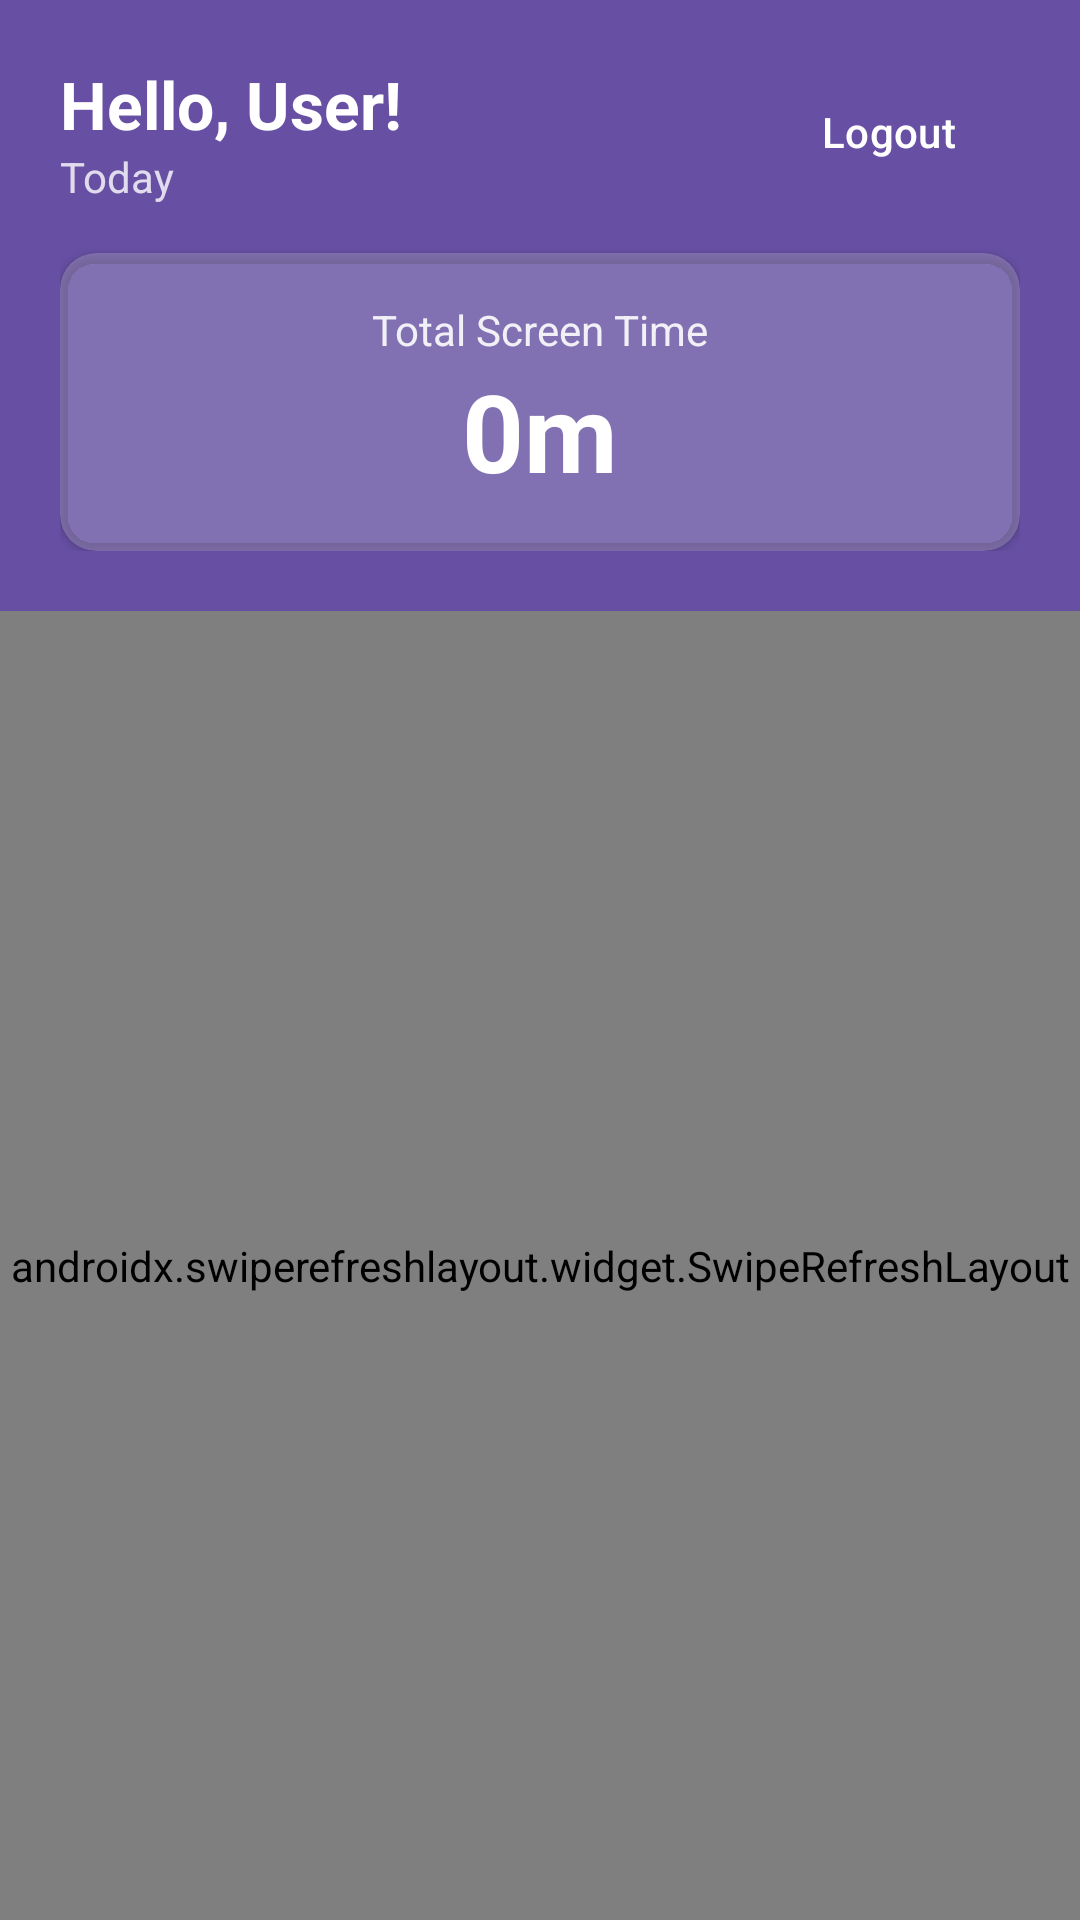

Reconstruct the res/layout file that produces this screen, plus the resources it refers to.
<!-- AndroidManifest.xml: application theme Theme.NUMOO -->
<!-- res/layout/activity_user_dashboard.xml -->
<?xml version="1.0" encoding="utf-8"?>
<androidx.coordinatorlayout.widget.CoordinatorLayout
    xmlns:android="http://schemas.android.com/apk/res/android"
    xmlns:app="http://schemas.android.com/apk/res-auto"
    android:layout_width="match_parent"
    android:layout_height="match_parent"
    android:background="?android:attr/colorBackground">

    <LinearLayout
        android:layout_width="match_parent"
        android:layout_height="match_parent"
        android:orientation="vertical">

        
        <LinearLayout
            android:layout_width="match_parent"
            android:layout_height="wrap_content"
            android:orientation="vertical"
            android:padding="20dp"
            android:background="@color/colorPrimary">

            <LinearLayout
                android:layout_width="match_parent"
                android:layout_height="wrap_content"
                android:orientation="horizontal"
                android:gravity="center_vertical">

                <LinearLayout
                    android:layout_width="0dp"
                    android:layout_height="wrap_content"
                    android:layout_weight="1"
                    android:orientation="vertical">

                    <TextView
                        android:id="@+id/tv_greeting"
                        android:layout_width="wrap_content"
                        android:layout_height="wrap_content"
                        android:text="Hello, User!"
                        android:textColor="@android:color/white"
                        android:textSize="22sp"
                        android:textStyle="bold" />

                    <TextView
                        android:id="@+id/tv_date"
                        android:layout_width="wrap_content"
                        android:layout_height="wrap_content"
                        android:text="Today"
                        android:textColor="@android:color/white"
                        android:alpha="0.8"
                        android:textSize="14sp" />
                </LinearLayout>

                <com.google.android.material.button.MaterialButton
                    android:id="@+id/btn_logout"
                    style="@style/Widget.Material3.Button.TextButton"
                    android:layout_width="wrap_content"
                    android:layout_height="wrap_content"
                    android:text="Logout"
                    android:textColor="@android:color/white" />
            </LinearLayout>

            
            <com.google.android.material.card.MaterialCardView
                android:layout_width="match_parent"
                android:layout_height="wrap_content"
                android:layout_marginTop="16dp"
                app:cardCornerRadius="12dp"
                app:cardElevation="2dp"
                app:cardBackgroundColor="#33FFFFFF"
                app:strokeWidth="0dp">

                <LinearLayout
                    android:layout_width="match_parent"
                    android:layout_height="wrap_content"
                    android:orientation="vertical"
                    android:padding="16dp"
                    android:gravity="center">

                    <TextView
                        android:layout_width="wrap_content"
                        android:layout_height="wrap_content"
                        android:text="Total Screen Time"
                        android:textColor="@android:color/white"
                        android:alpha="0.9"
                        android:textSize="14sp" />

                    <TextView
                        android:id="@+id/tv_total_time"
                        android:layout_width="wrap_content"
                        android:layout_height="wrap_content"
                        android:text="0m"
                        android:textColor="@android:color/white"
                        android:textSize="36sp"
                        android:textStyle="bold" />
                </LinearLayout>
            </com.google.android.material.card.MaterialCardView>
        </LinearLayout>

        
        <com.facebook.shimmer.ShimmerFrameLayout
            android:id="@+id/shimmer_layout"
            android:layout_width="match_parent"
            android:layout_height="wrap_content"
            android:visibility="gone"
            android:padding="16dp">

            <LinearLayout
                android:layout_width="match_parent"
                android:layout_height="wrap_content"
                android:orientation="vertical">

                <View android:layout_width="match_parent" android:layout_height="72dp"
                    android:layout_marginBottom="8dp" android:background="#E0E0E0" />
                <View android:layout_width="match_parent" android:layout_height="72dp"
                    android:layout_marginBottom="8dp" android:background="#E0E0E0" />
                <View android:layout_width="match_parent" android:layout_height="72dp"
                    android:background="#E0E0E0" />
            </LinearLayout>
        </com.facebook.shimmer.ShimmerFrameLayout>

        
        <androidx.swiperefreshlayout.widget.SwipeRefreshLayout
            android:id="@+id/swipe_refresh"
            android:layout_width="match_parent"
            android:layout_height="0dp"
            android:layout_weight="1">

            <androidx.recyclerview.widget.RecyclerView
                android:id="@+id/recycler_view"
                android:layout_width="match_parent"
                android:layout_height="match_parent"
                android:padding="12dp"
                android:clipToPadding="false" />
        </androidx.swiperefreshlayout.widget.SwipeRefreshLayout>
    </LinearLayout>
</androidx.coordinatorlayout.widget.CoordinatorLayout>
<!-- resources referenced by this layout -->
<resources>
  <color name="colorPrimary">#6750A4</color>
  <style name="Theme.NUMOO" parent="Theme.Material3.Light.NoActionBar">
          <item name="colorPrimary">@color/colorPrimary</item>
          <item name="colorPrimaryContainer">@color/colorPrimaryContainer</item>
          <item name="colorOnPrimary">@color/colorOnPrimary</item>
          <item name="colorSecondary">@color/colorSecondary</item>
          <item name="colorSecondaryContainer">@color/colorSecondaryContainer</item>
          <item name="colorTertiary">@color/colorTertiary</item>
          <item name="colorError">@color/colorError</item>
          <item name="colorSurface">@color/colorSurface</item>
          <item name="colorOnSurface">@color/colorOnSurface</item>
          <item name="colorOutline">@color/colorOutline</item>
          <item name="colorSurfaceVariant">@color/colorSurfaceVariant</item>
          <item name="android:statusBarColor">@color/colorPrimary</item>
      </style>
  <color name="colorPrimaryContainer">#EADDFF</color>
  <color name="colorOnPrimary">#FFFFFF</color>
  <color name="colorSecondary">#625B71</color>
  <color name="colorSecondaryContainer">#E8DEF8</color>
  <color name="colorTertiary">#7D5260</color>
  <color name="colorError">#B3261E</color>
  <color name="colorSurface">#FFFBFE</color>
  <color name="colorOnSurface">#1C1B1F</color>
  <color name="colorOutline">#79747E</color>
  <color name="colorSurfaceVariant">#E7E0EC</color>
</resources>
